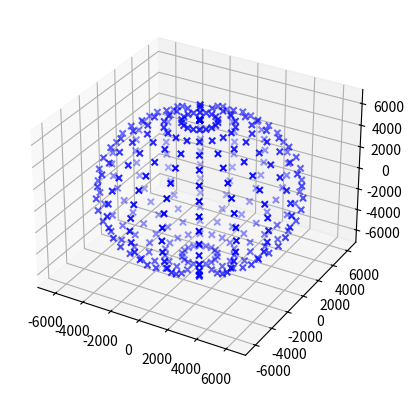

Here is the Python script that generated this plot: (Note: this script raises an exception after producing the figure.)
import numpy as np
import matplotlib.pyplot as plt
from mpl_toolkits import mplot3d
import math

EARTH_RADIUS = 6371


ax = plt.axes(projection="3d")

# Earth model begin
# Рисуем землю
earth_coordinates = [[], [], []]

n = 18
for i in range(n):
    theta = math.pi / n * i
    for j in range(n):
        phi = 2 * math.pi / n * j

        x = EARTH_RADIUS * math.sin(theta) * math.cos(phi)
        y = EARTH_RADIUS * math.sin(theta) * math.sin(phi)
        z = EARTH_RADIUS * math.cos(theta)

        earth_coordinates[0].append(x)
        earth_coordinates[1].append(y)
        earth_coordinates[2].append(z)

ax.scatter(earth_coordinates[0], earth_coordinates[1], earth_coordinates[2], c='b', marker='x')

# Earth model end

print("Введите геодезические координаты точки наблюдени.")
# Рисуем положение лаборатории
laboratory_geo_coordinates = [(-float(input()) + 90) / 180 * math.pi, float(input()) / 180 * math.pi]
laboratory_coordinates = [EARTH_RADIUS * math.sin(laboratory_geo_coordinates[0]) *
                          math.cos(laboratory_geo_coordinates[1]),
                          EARTH_RADIUS * math.sin(laboratory_geo_coordinates[0]) *
                          math.sin(laboratory_geo_coordinates[1]),
                          EARTH_RADIUS * math.cos(laboratory_geo_coordinates[0])]

# Рисуем геодезический нуль
zero_geo_coordinates = [math.pi / 2, 0]
zero_coordinates = [EARTH_RADIUS * math.sin(zero_geo_coordinates[0]) *
                    math.cos(zero_geo_coordinates[1]),
                    EARTH_RADIUS * math.sin(zero_geo_coordinates[0]) *
                    math.sin(zero_geo_coordinates[1]),
                    EARTH_RADIUS * math.cos(zero_geo_coordinates[0])]


# Считаем промежужток времени, в который будем производить наблюдения. Минимальная еденица времени - 1 секунда.
# Время отсчитываем в минутах, с начала времен. Т.е. с Рождества Христова.

# Число дней в различные месяцы (есть погрешность)
# Отсчет времени ведется с 00:00 1 января 2000 года.
MONTH = [31, 28, 31, 30, 31, 30, 31, 31, 30, 31, 30, 31]
YEAR_SUM = 365
MONTH_0 = [31, 29, 31, 30, 31, 30, 31, 31, 30, 31, 30, 31]
YEAR_SUM_0 = 366

print("Введите период наблюдения в формате HH:MM:SS:DD:MM:YY через 'Enter'. Начало и конец.")
begin_input = input().split(':')
begin_days = int(begin_input[3])

if begin_input[5] != 0:
    for year in range(0, int(begin_input[5])):
        if year % 4 == 0:
            begin_days += YEAR_SUM_0
        elif year % 4 != 0:
            begin_days += YEAR_SUM

if begin_input[4] != 0:
    for month in range(0, int(begin_input[4])):
        if begin_input[5] % 4 == 0:
            begin_days += MONTH_0[month]
        elif begin_input[5] % 4 != 0:
            begin_days += MONTH_0

print(begin_days)


begin_time = begin_input[0] * 3600 + begin_input[1] * 60 + begin_input[2] + begin_input[3] * 3600 * 24


# end_input = input().split(':')


ax.scatter(laboratory_coordinates[0], laboratory_coordinates[1], laboratory_coordinates[2], c='r', marker='o')
ax.scatter(zero_coordinates[0], zero_coordinates[1], zero_coordinates[2], c='g', marker='o')

plt.show()
